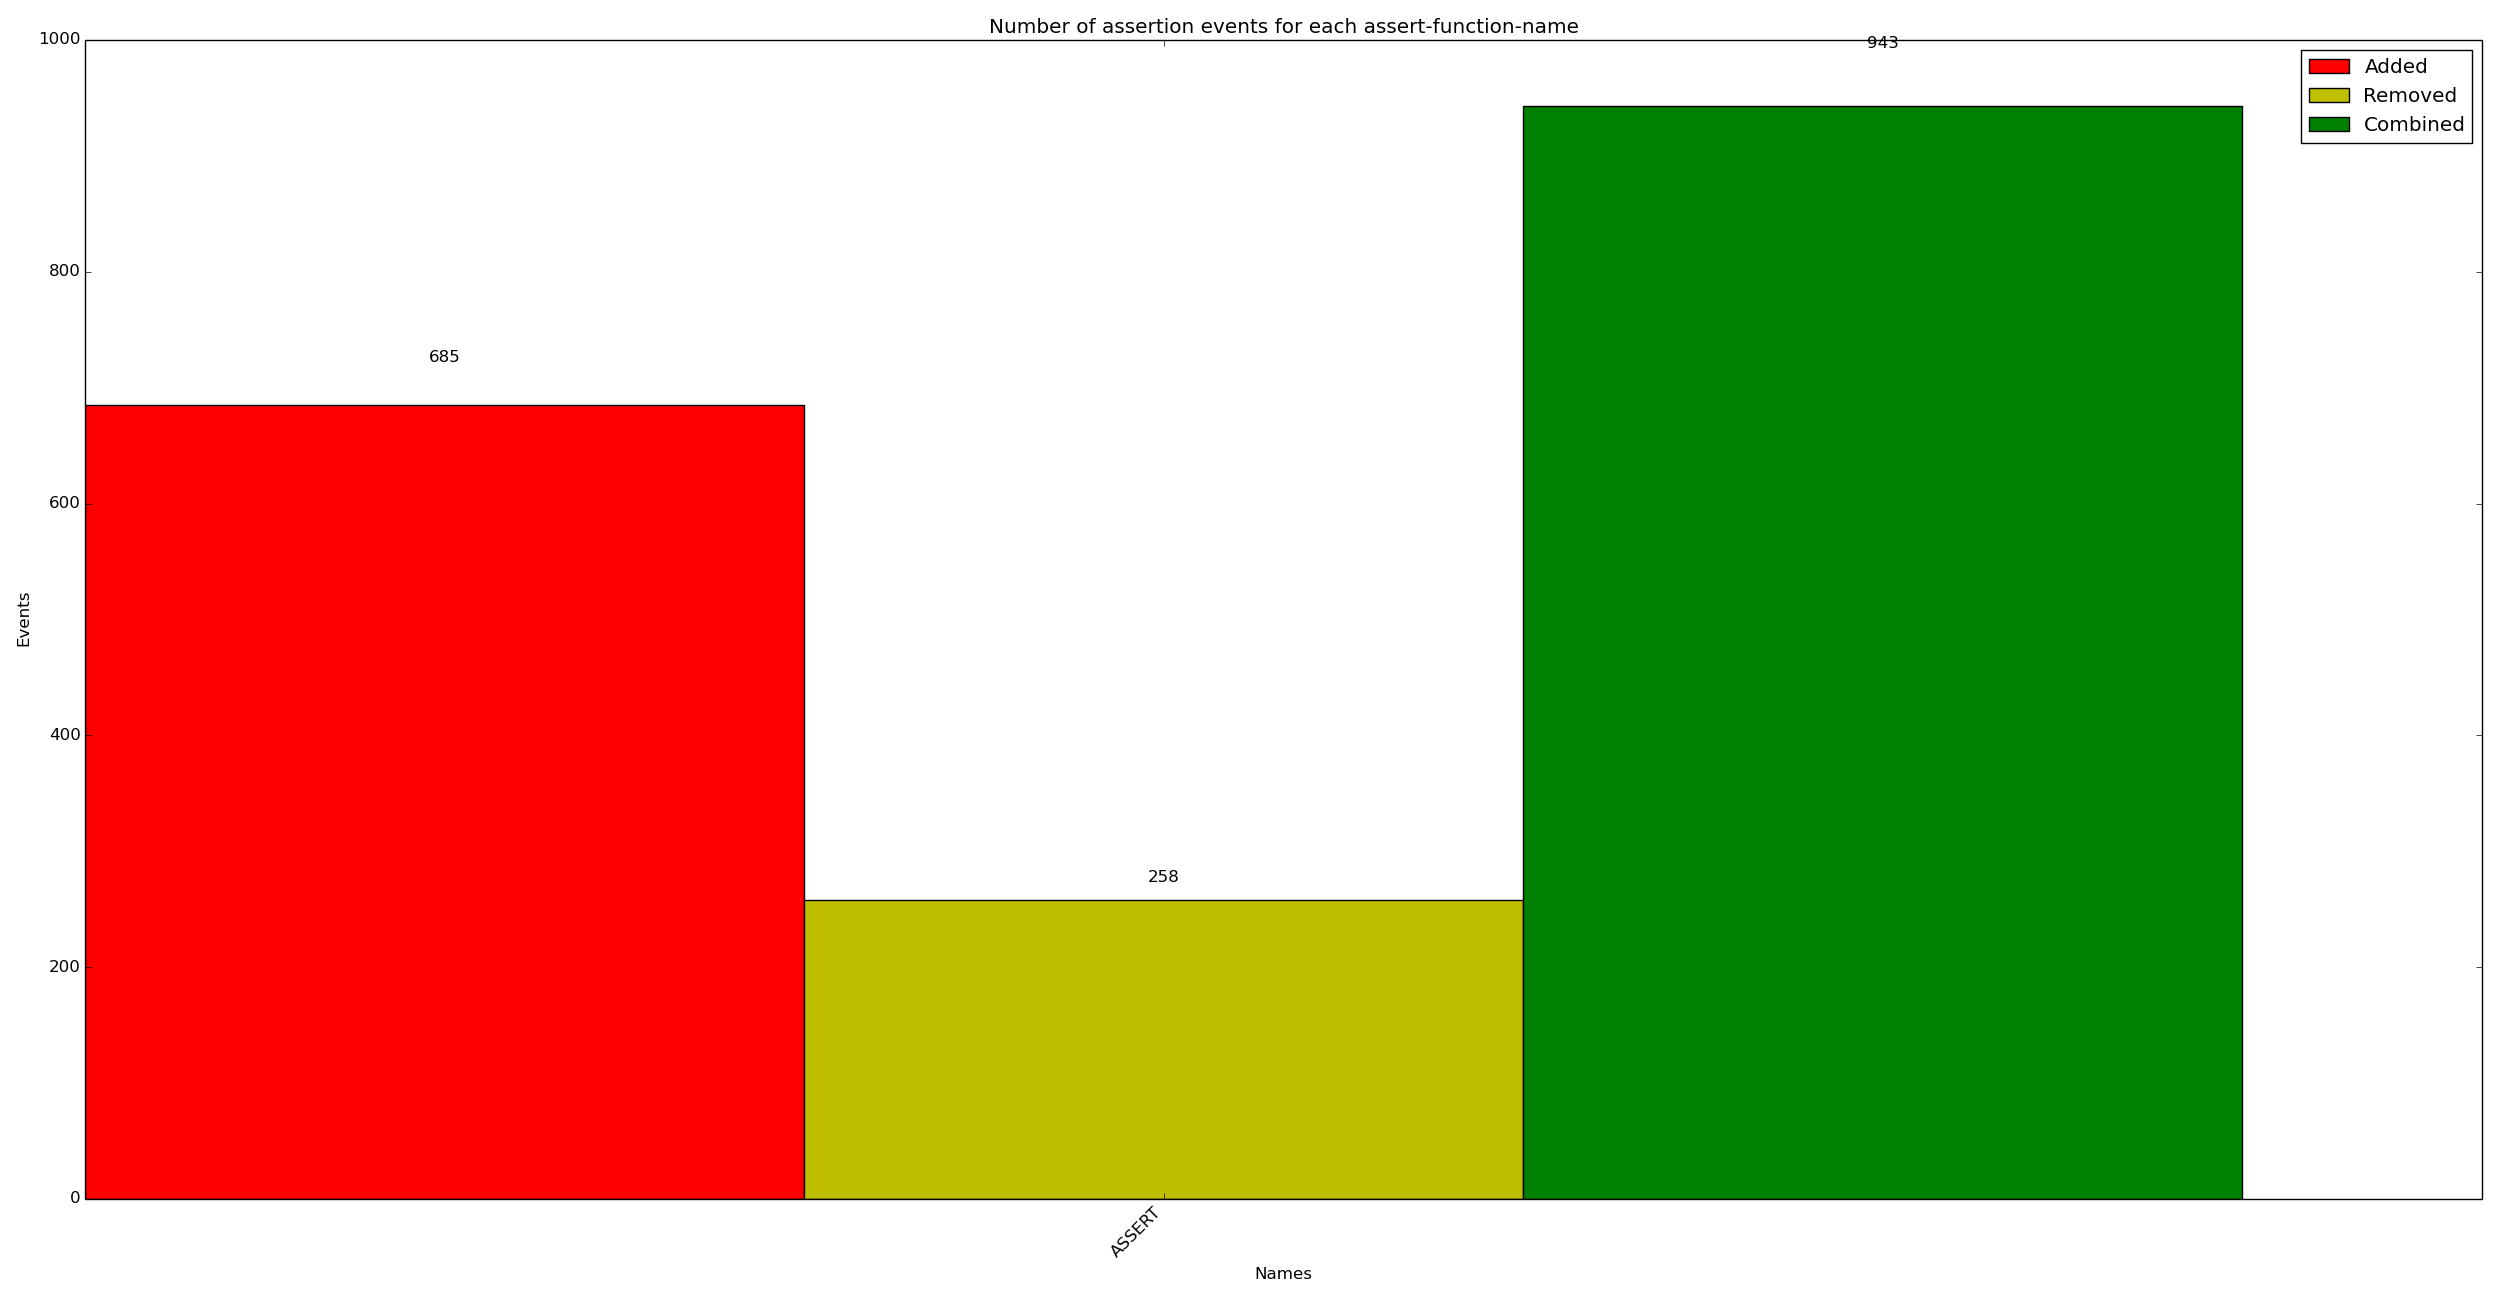

Source data for this figure (header and first rows):
x_val, y_added, y_removed, y_combined
ASSERT, 685, 258, 943
